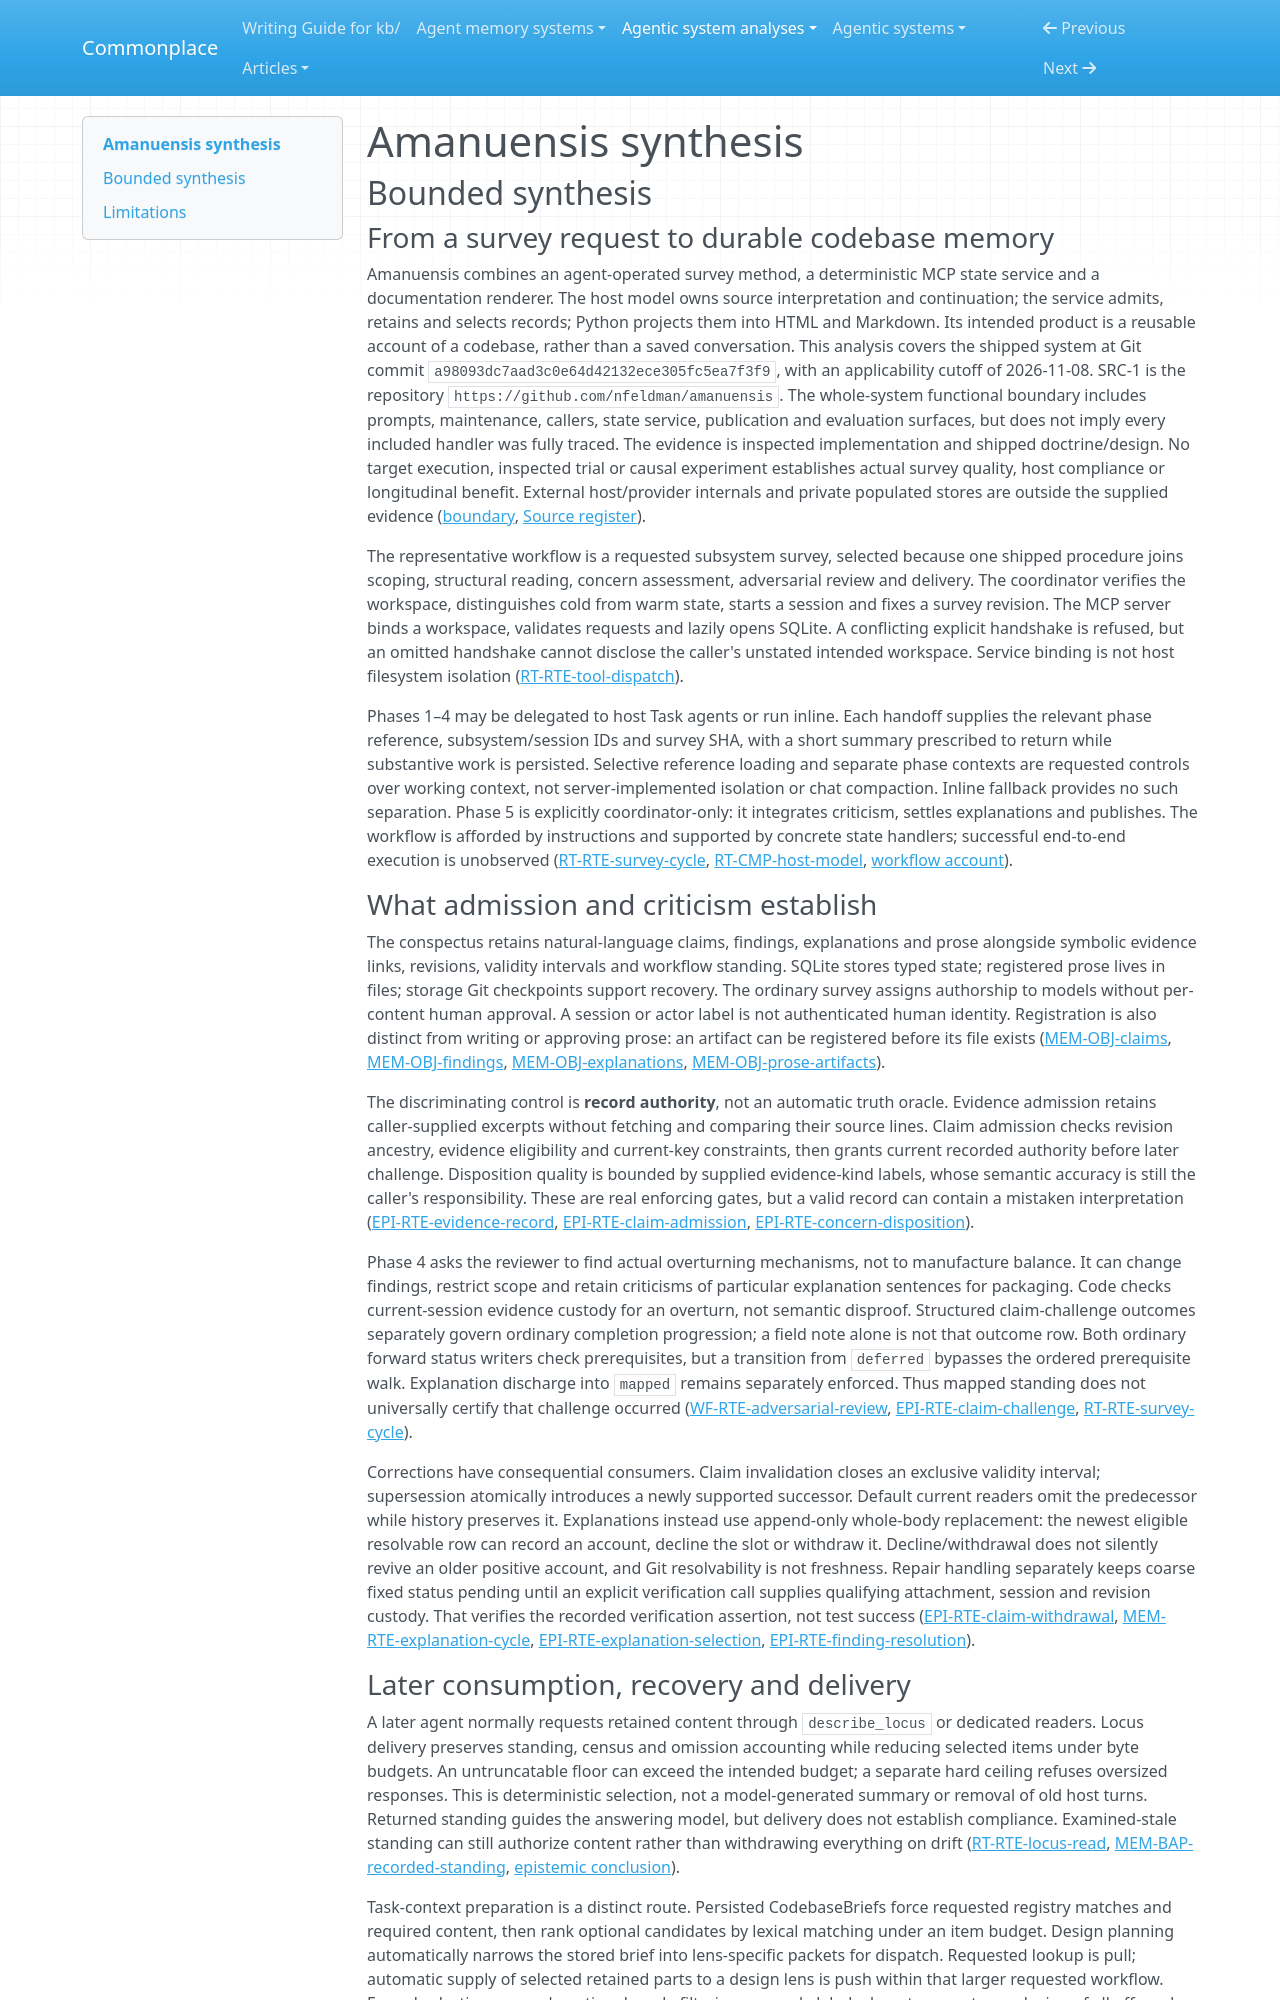

repository: zby/commonplace · page: agentic-system-analyses/retained/nfeldman--amanuensis/synthesis/index.html · generator: mkdocs

---
type: agentic-system-analyses/types/agentic-system-synthesis.md
description: "Amanuensis couples agent-led codebase surveys to revision-bound memory and bounded readers; its gates control record authority, not source truth or demonstrated future improvement."
run-id: AAS-2026-11-08-amanuensis-b3a8e3e53488-01
reviewed-boundary: a98093dc7aad3c0e64d42132ece305fc5ea7f3f9
---

# Amanuensis synthesis

## Bounded synthesis

### From a survey request to durable codebase memory

Amanuensis combines an agent-operated survey method, a deterministic MCP state service and a documentation renderer. The host model owns source interpretation and continuation; the service admits, retains and selects records; Python projects them into HTML and Markdown. Its intended product is a reusable account of a codebase, rather than a saved conversation. This analysis covers the shipped system at Git commit `a98093dc7aad3c0e64d42132ece305fc5ea7f3f9`, with an applicability cutoff of 2026-11-08. SRC-1 is the repository `https://github.com/nfeldman/amanuensis`. The whole-system functional boundary includes prompts, maintenance, callers, state service, publication and evaluation surfaces, but does not imply every included handler was fully traced. The evidence is inspected implementation and shipped doctrine/design. No target execution, inspected trial or causal experiment establishes actual survey quality, host compliance or longitudinal benefit. External host/provider internals and private populated stores are outside the supplied evidence ([boundary](boundary.md#boundary-and-evidence), [Source register](boundary.md#source-register)).

The representative workflow is a requested subsystem survey, selected because one shipped procedure joins scoping, structural reading, concern assessment, adversarial review and delivery. The coordinator verifies the workspace, distinguishes cold from warm state, starts a session and fixes a survey revision. The MCP server binds a workspace, validates requests and lazily opens SQLite. A conflicting explicit handshake is refused, but an omitted handshake cannot disclose the caller's unstated intended workspace. Service binding is not host filesystem isolation ([RT-RTE-tool-dispatch](runtime.md#rt-rte-tool-dispatch)).

Phases 1–4 may be delegated to host Task agents or run inline. Each handoff supplies the relevant phase reference, subsystem/session IDs and survey SHA, with a short summary prescribed to return while substantive work is persisted. Selective reference loading and separate phase contexts are requested controls over working context, not server-implemented isolation or chat compaction. Inline fallback provides no such separation. Phase 5 is explicitly coordinator-only: it integrates criticism, settles explanations and publishes. The workflow is afforded by instructions and supported by concrete state handlers; successful end-to-end execution is unobserved ([RT-RTE-survey-cycle](runtime.md#rt-rte-survey-cycle), [RT-CMP-host-model](runtime.md#rt-cmp-host-model), [workflow account](workflow.md#workflow-account)).

### What admission and criticism establish

The conspectus retains natural-language claims, findings, explanations and prose alongside symbolic evidence links, revisions, validity intervals and workflow standing. SQLite stores typed state; registered prose lives in files; storage Git checkpoints support recovery. The ordinary survey assigns authorship to models without per-content human approval. A session or actor label is not authenticated human identity. Registration is also distinct from writing or approving prose: an artifact can be registered before its file exists ([MEM-OBJ-claims](memory.md#mem-obj-claims), [MEM-OBJ-findings](memory.md#mem-obj-findings), [MEM-OBJ-explanations](memory.md#mem-obj-explanations), [MEM-OBJ-prose-artifacts](memory.md#mem-obj-prose-artifacts)).

The discriminating control is **record authority**, not an automatic truth oracle. Evidence admission retains caller-supplied excerpts without fetching and comparing their source lines. Claim admission checks revision ancestry, evidence eligibility and current-key constraints, then grants current recorded authority before later challenge. Disposition quality is bounded by supplied evidence-kind labels, whose semantic accuracy is still the caller's responsibility. These are real enforcing gates, but a valid record can contain a mistaken interpretation ([EPI-RTE-evidence-record](epistemic.md#epi-rte-evidence-record), [EPI-RTE-claim-admission](epistemic.md#epi-rte-claim-admission), [EPI-RTE-concern-disposition](epistemic.md#epi-rte-concern-disposition)).

Phase 4 asks the reviewer to find actual overturning mechanisms, not to manufacture balance. It can change findings, restrict scope and retain criticisms of particular explanation sentences for packaging. Code checks current-session evidence custody for an overturn, not semantic disproof. Structured claim-challenge outcomes separately govern ordinary completion progression; a field note alone is not that outcome row. Both ordinary forward status writers check prerequisites, but a transition from `deferred` bypasses the ordered prerequisite walk. Explanation discharge into `mapped` remains separately enforced. Thus mapped standing does not universally certify that challenge occurred ([WF-RTE-adversarial-review](workflow.md#wf-rte-adversarial-review), [EPI-RTE-claim-challenge](epistemic.md#epi-rte-claim-challenge), [RT-RTE-survey-cycle](runtime.md#rt-rte-survey-cycle)).

Corrections have consequential consumers. Claim invalidation closes an exclusive validity interval; supersession atomically introduces a newly supported successor. Default current readers omit the predecessor while history preserves it. Explanations instead use append-only whole-body replacement: the newest eligible resolvable row can record an account, decline the slot or withdraw it. Decline/withdrawal does not silently revive an older positive account, and Git resolvability is not freshness. Repair handling separately keeps coarse fixed status pending until an explicit verification call supplies qualifying attachment, session and revision custody. That verifies the recorded verification assertion, not test success ([EPI-RTE-claim-withdrawal](epistemic.md#epi-rte-claim-withdrawal), [MEM-RTE-explanation-cycle](memory.md#mem-rte-explanation-cycle), [EPI-RTE-explanation-selection](epistemic.md#epi-rte-explanation-selection), [EPI-RTE-finding-resolution](epistemic.md#epi-rte-finding-resolution)).
